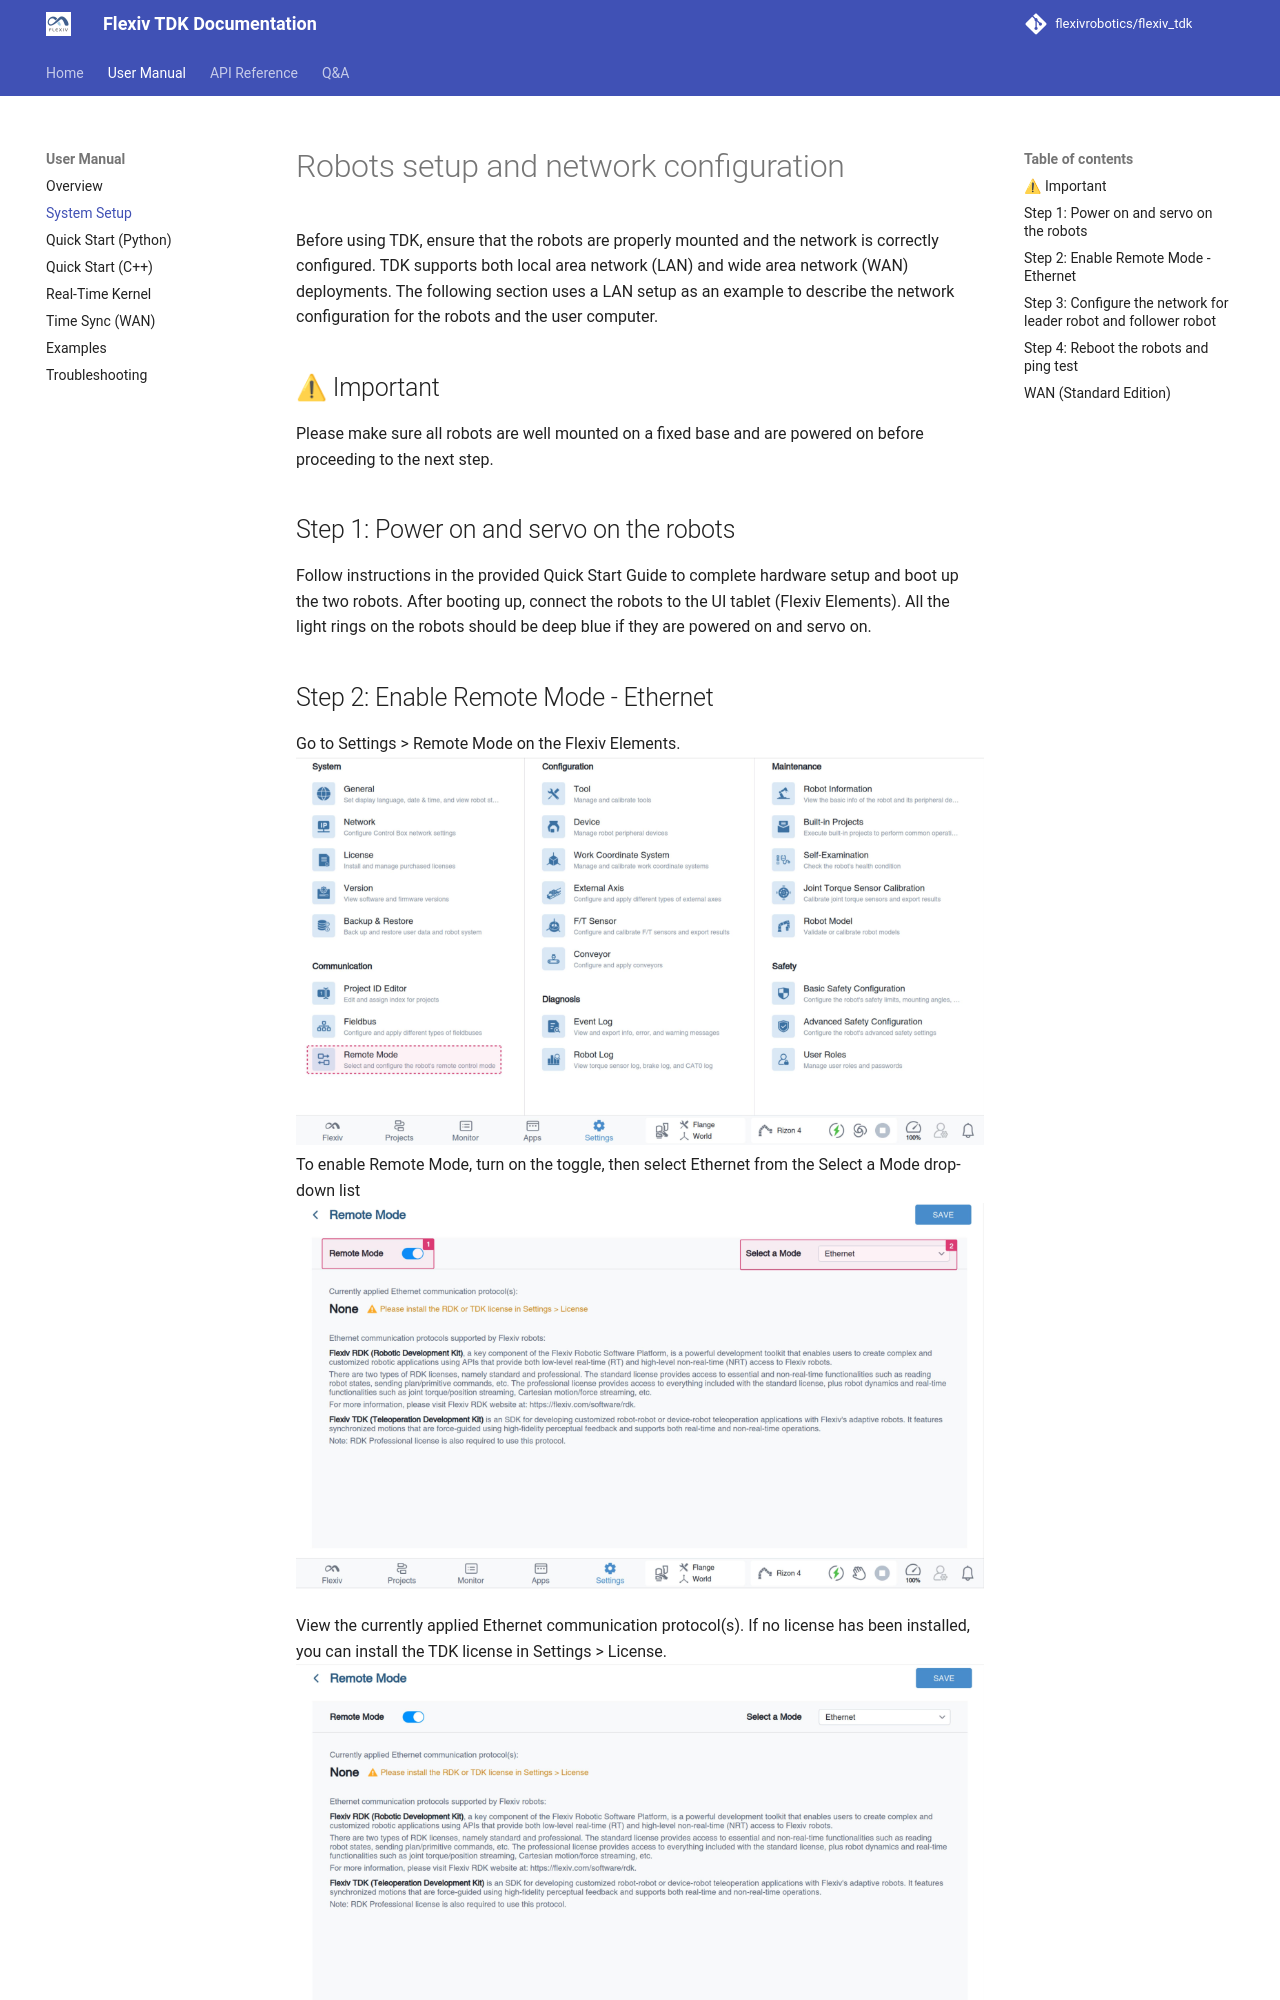

repository: flexivrobotics/flexiv_tdk · page: v1/user-manual/system-setup/index.html · generator: mkdocs

# Robots setup and network configuration

!!! warning "Caution"

    Before proceeding, make sure the robot is securely mounted onto a steady base and won’t topple over when moving at a high speed with sudden stops.

TDK supports both local area network (LAN) and wide area network (WAN) deployments. The following section uses a LAN setup as an example to describe the network configuration for the robots and the user computer.

## Step 1: Power on and servo on the robots
Follow instructions in the provided Quick Start Guide to complete hardware setup and boot up the two robots. After booting up, connect the robots to the UI tablet (Flexiv Elements). All the light rings on the robots should be deep blue if they are powered on and servo on.

## Step 2: Enable Remote Mode - Ethernet

Go to Settings > Remote Mode on the Flexiv Elements.
![settings_remote_mode](../assets/settings_remote_mode.png)
To enable Remote Mode, turn on the toggle, then select Ethernet from the Select a Mode drop-down list
![remote_mode_ethernet](../assets/remote_mode_ethernet.png)

View the currently applied Ethernet communication protocol(s). If no license has been installed, you can install the TDK license in Settings >
License.
![ethernet_license](../assets/ethernet_license.png)
